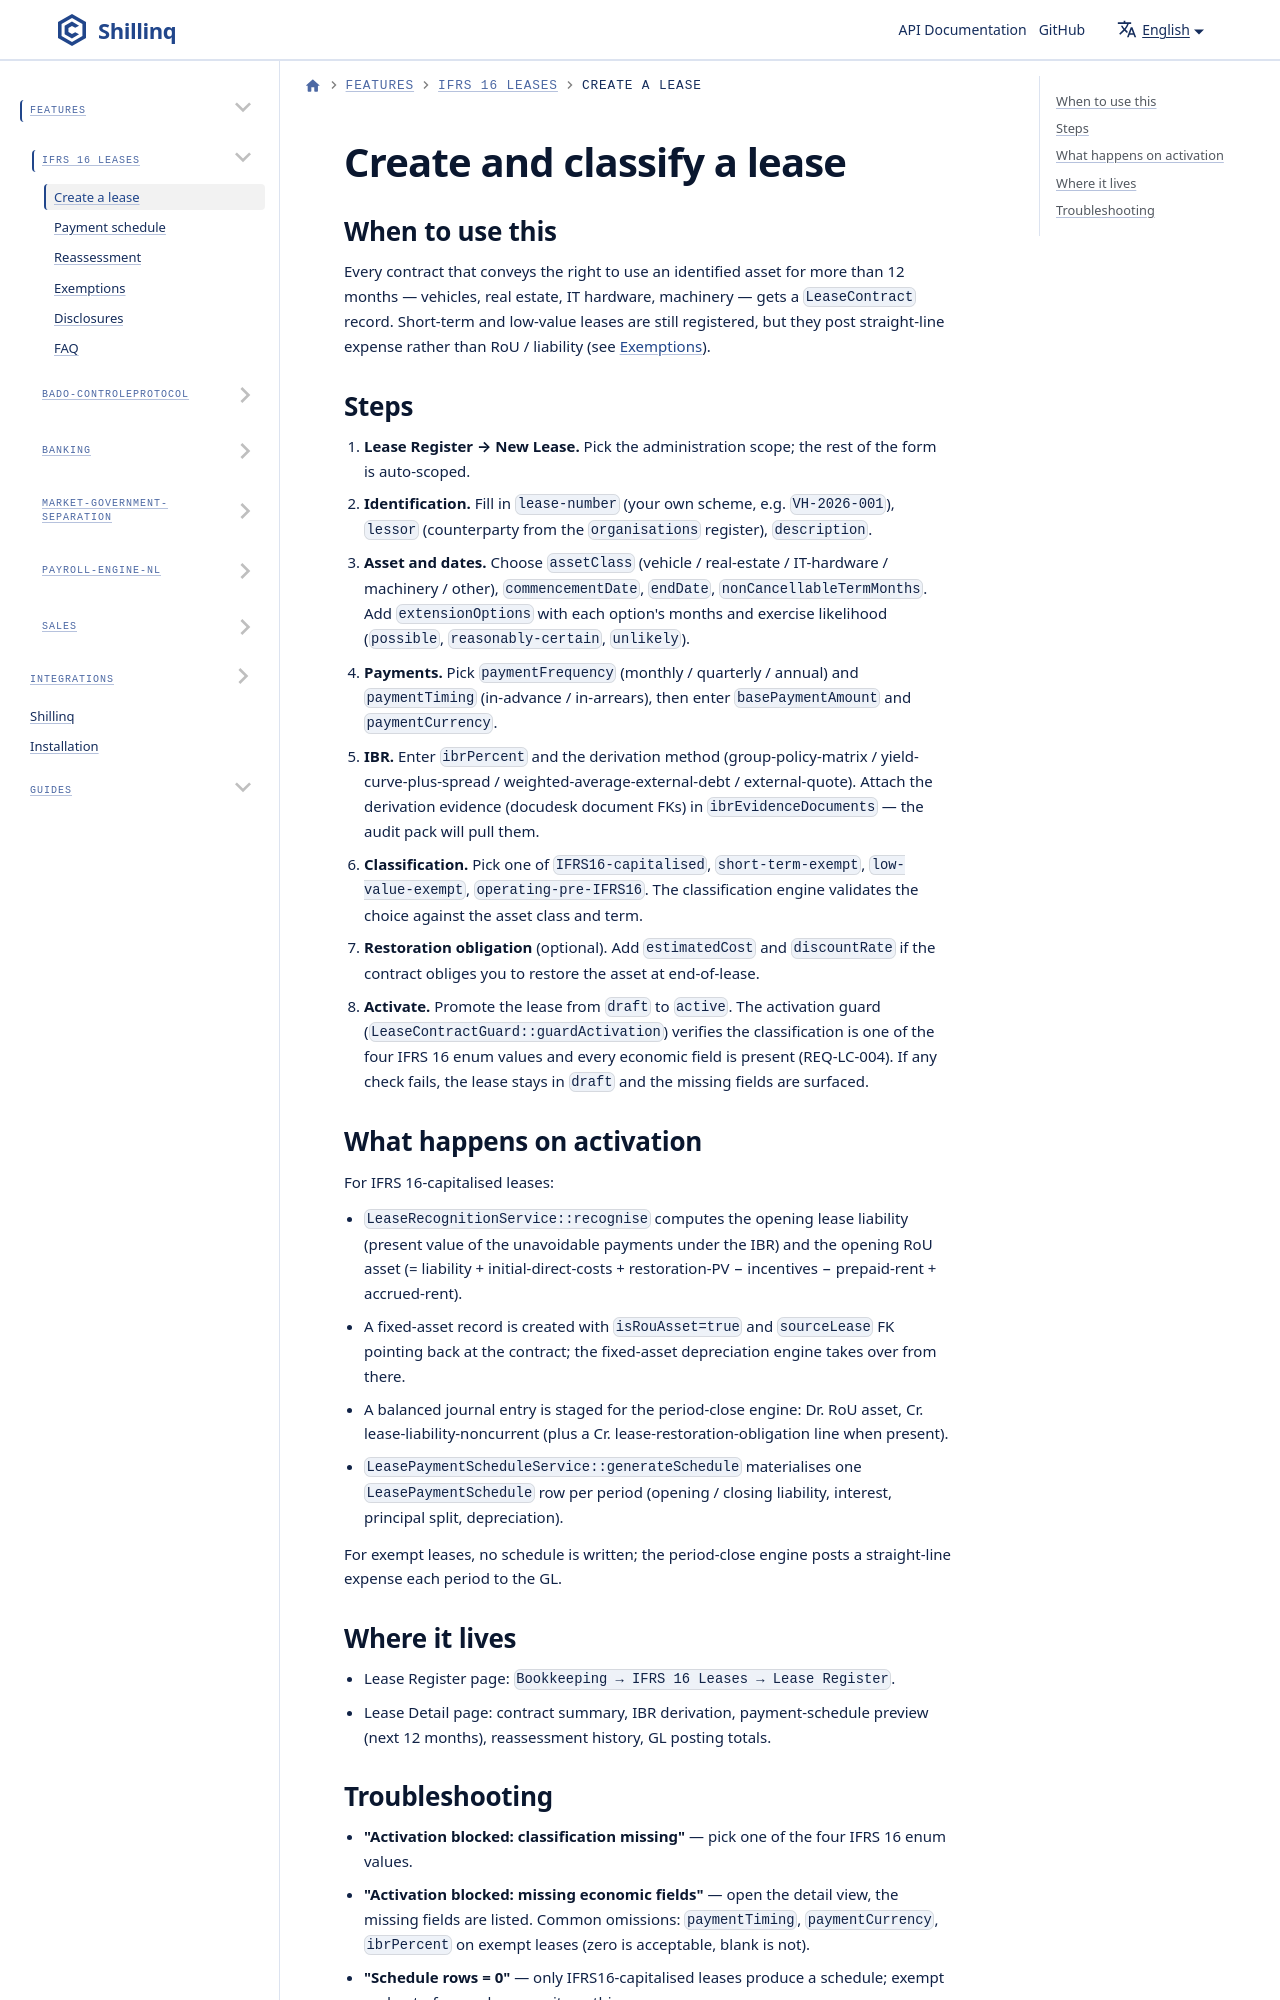

repository: ConductionNL/shillinq · page: docs/Features/ifrs-16/create-lease/index.html · generator: docusaurus

---
sidebar_position: 2
title: Create a lease
description: Register a lease contract in Shillinq, classify it per IFRS 16, and activate the draft to trigger RoU asset and lease-liability recognition.
---

# Create and classify a lease

## When to use this

Every contract that conveys the right to use an identified asset for more than 12 months — vehicles, real estate, IT hardware, machinery — gets a `LeaseContract` record. Short-term and low-value leases are still registered, but they post straight-line expense rather than RoU / liability (see [Exemptions](./exemptions.md)).
